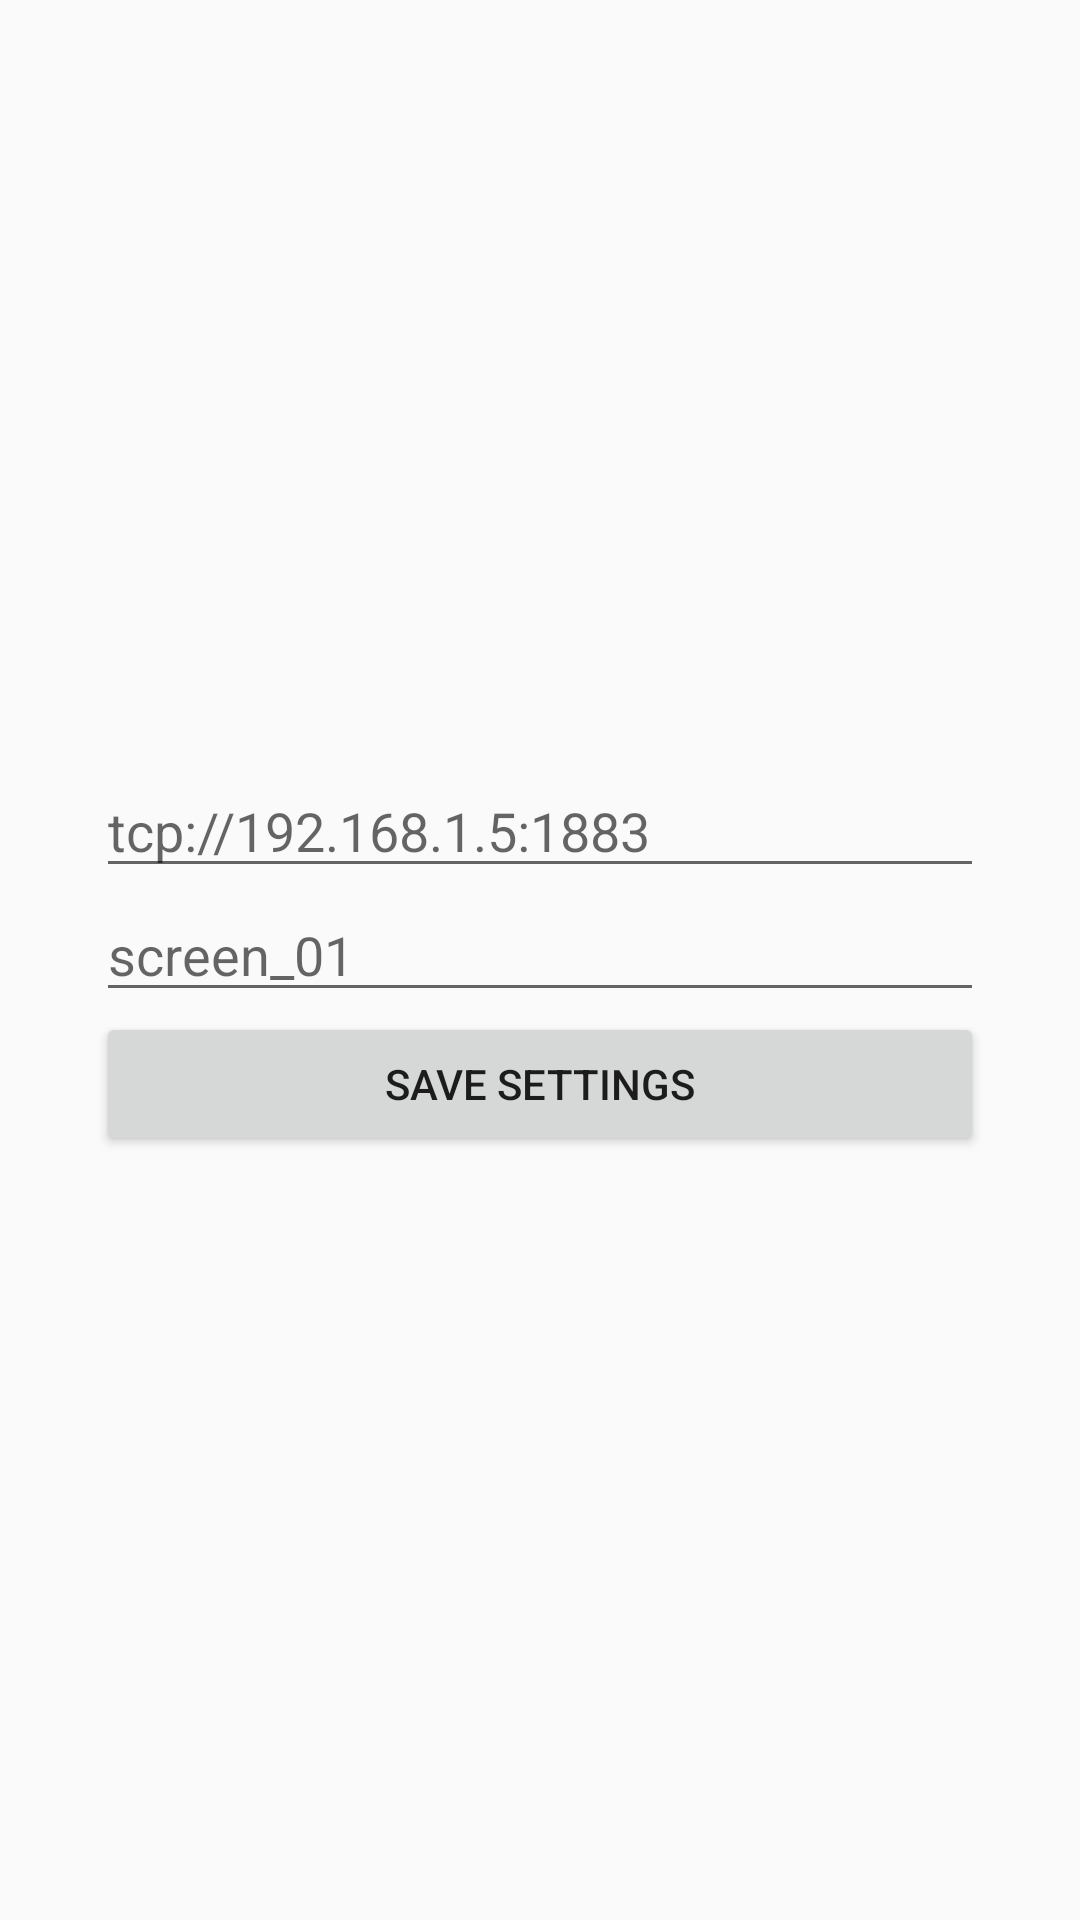

This screen was rendered from an Android layout file. Write that file and the resources it references.
<!-- AndroidManifest.xml: application theme Theme.TvApplication -->
<!-- res/layout/activity_player_setup.xml -->
<LinearLayout xmlns:android="http://schemas.android.com/apk/res/android"
    android:layout_width="match_parent"
    android:layout_height="match_parent"
    android:gravity="center"
    android:orientation="vertical"
    android:padding="32dp">

    <EditText
        android:id="@+id/brokerEditText"
        android:layout_width="match_parent"
        android:layout_height="wrap_content"
        android:hint="tcp://192.168.1.5:1883"
        android:singleLine="true" />

    <EditText
        android:id="@+id/deviceIdEditText"
        android:layout_width="match_parent"
        android:layout_height="wrap_content"
        android:hint="screen_01"
        android:singleLine="true" />

    <Button
        android:id="@+id/saveButton"
        android:layout_width="match_parent"
        android:layout_height="wrap_content"
        android:text="Save Settings" />

</LinearLayout>
<!-- resources referenced by this layout -->
<resources>
  <style name="Theme.TvApplication" parent="Base.Theme.TvApplication" />
  <style name="Base.Theme.TvApplication" parent="Theme.AppCompat.DayNight.NoActionBar">
          
          
      </style>
</resources>
